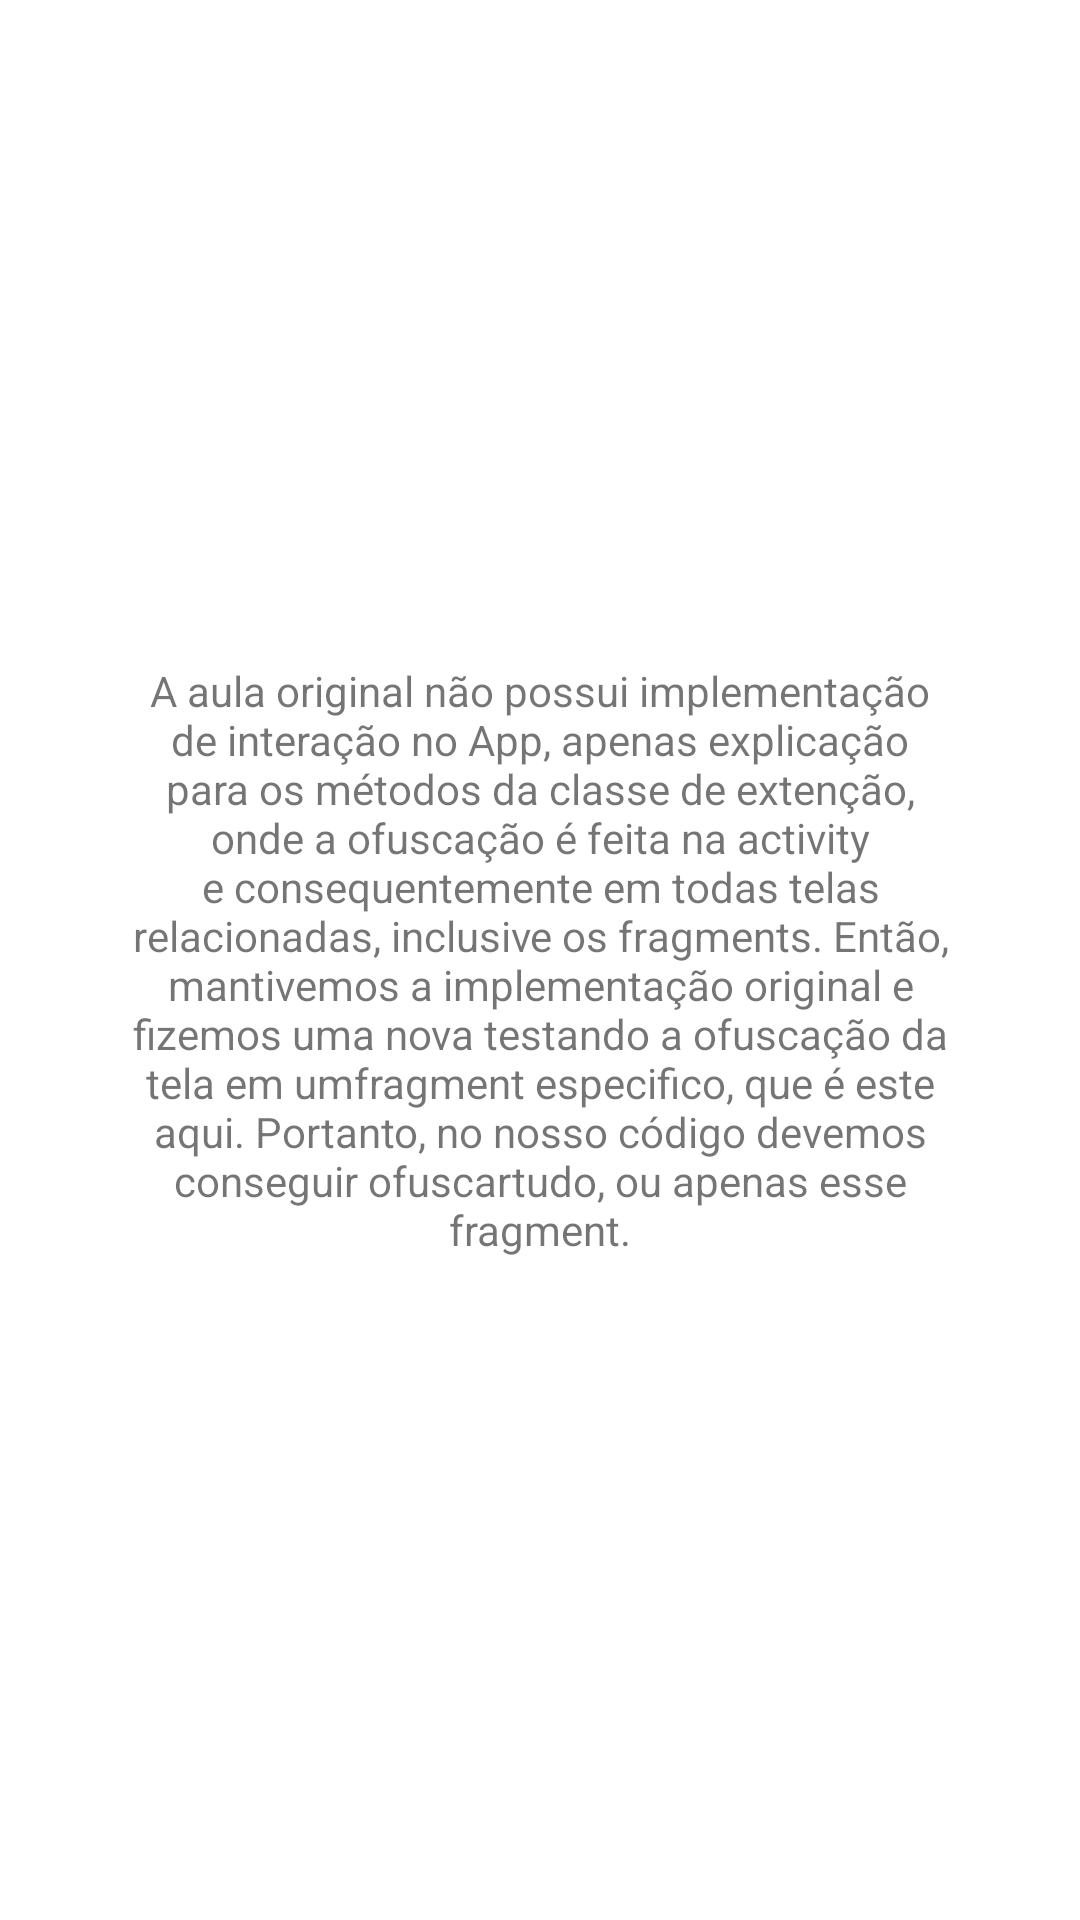

Layout XML and referenced resources for this Android screen:
<!-- AndroidManifest.xml: application theme Theme.StudiesMain -->
<!-- res/layout/fragment_dca_obfuscation.xml -->
<?xml version="1.0" encoding="utf-8"?>
<androidx.constraintlayout.widget.ConstraintLayout xmlns:android="http://schemas.android.com/apk/res/android"
    xmlns:app="http://schemas.android.com/apk/res-auto"
    xmlns:tools="http://schemas.android.com/tools"
    android:layout_width="match_parent"
    android:layout_height="match_parent"
    tools:context=".dca.obfuscation.DcaObfuscationFragment">

    <TextView
        android:layout_width="0dp"
        android:layout_height="wrap_content"
        android:layout_marginStart="32dp"
        android:layout_marginEnd="32dp"
        android:text="@string/explanation_obfuscation"
        app:layout_constraintBottom_toBottomOf="parent"
        app:layout_constraintEnd_toEndOf="parent"
        app:layout_constraintStart_toStartOf="parent"
        app:layout_constraintTop_toTopOf="parent"
        android:textAlignment="center"/>

</androidx.constraintlayout.widget.ConstraintLayout>
<!-- resources referenced by this layout -->
<resources>
  <string name="explanation_obfuscation">
          A aula original não possui implementação de interação no App, apenas explicação para os
          métodos da classe de extenção, onde a ofuscação é feita na activity e consequentemente em
          todas telas relacionadas, inclusive os fragments. Então, mantivemos a implementação
          original e fizemos uma nova testando a ofuscação da tela em umfragment especifico, que é
          este aqui. Portanto, no nosso código devemos conseguir ofuscartudo, ou apenas esse
          fragment.
      </string>
  <style name="Theme.StudiesMain" parent="Theme.MaterialComponents.DayNight.DarkActionBar">
  
          
          <item name="windowActionBar">false</item>
          <item name="windowNoTitle">true</item>
  
          
          <item name="colorPrimary">@color/purple_500</item>
          <item name="colorPrimaryVariant">@color/purple_700</item>
          <item name="colorOnPrimary">@color/white</item>
          
          <item name="colorSecondary">@color/teal_200</item>
          <item name="colorSecondaryVariant">@color/teal_700</item>
          <item name="colorOnSecondary">@color/black</item>
          
          <item name="android:statusBarColor" tools:targetApi="l">?attr/colorPrimaryVariant</item>
          
  
          
          
      </style>
  <color name="purple_500">#FF6200EE</color>
  <color name="purple_700">#FF3700B3</color>
  <color name="white">#FFFFFFFF</color>
  <color name="teal_200">#FF03DAC5</color>
  <color name="teal_700">#FF018786</color>
  <color name="black">#FF000000</color>
</resources>
